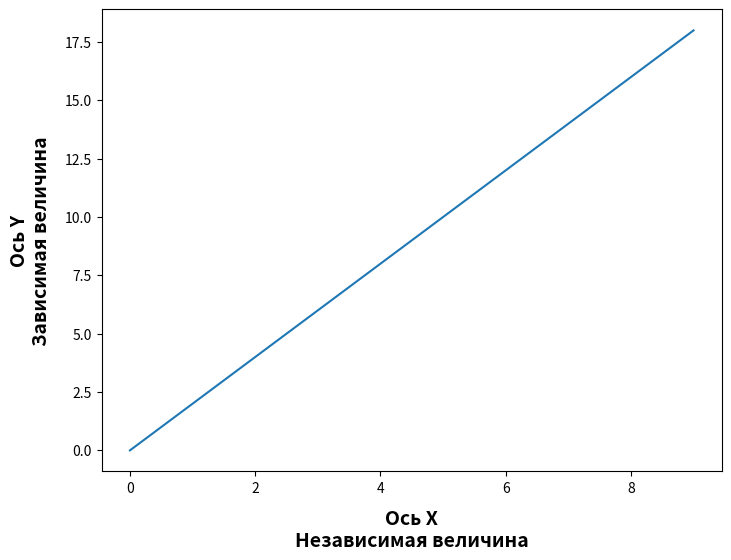

Recreate this plot in Python.
import matplotlib.pyplot as plt

x = [i for i in range(10)]
y = [i*2 for i in range(10)]

plt.figure(figsize=(8, 6))
plt.plot(x, y)

# Подписи осей с переносом строки (\n)
plt.xlabel('Ось X\nНезависимая величина', fontsize=14, fontweight='bold', labelpad=10)
plt.ylabel('Ось Y\nЗависимая величина', fontsize=14, fontweight='bold', labelpad=10)

plt.show()
